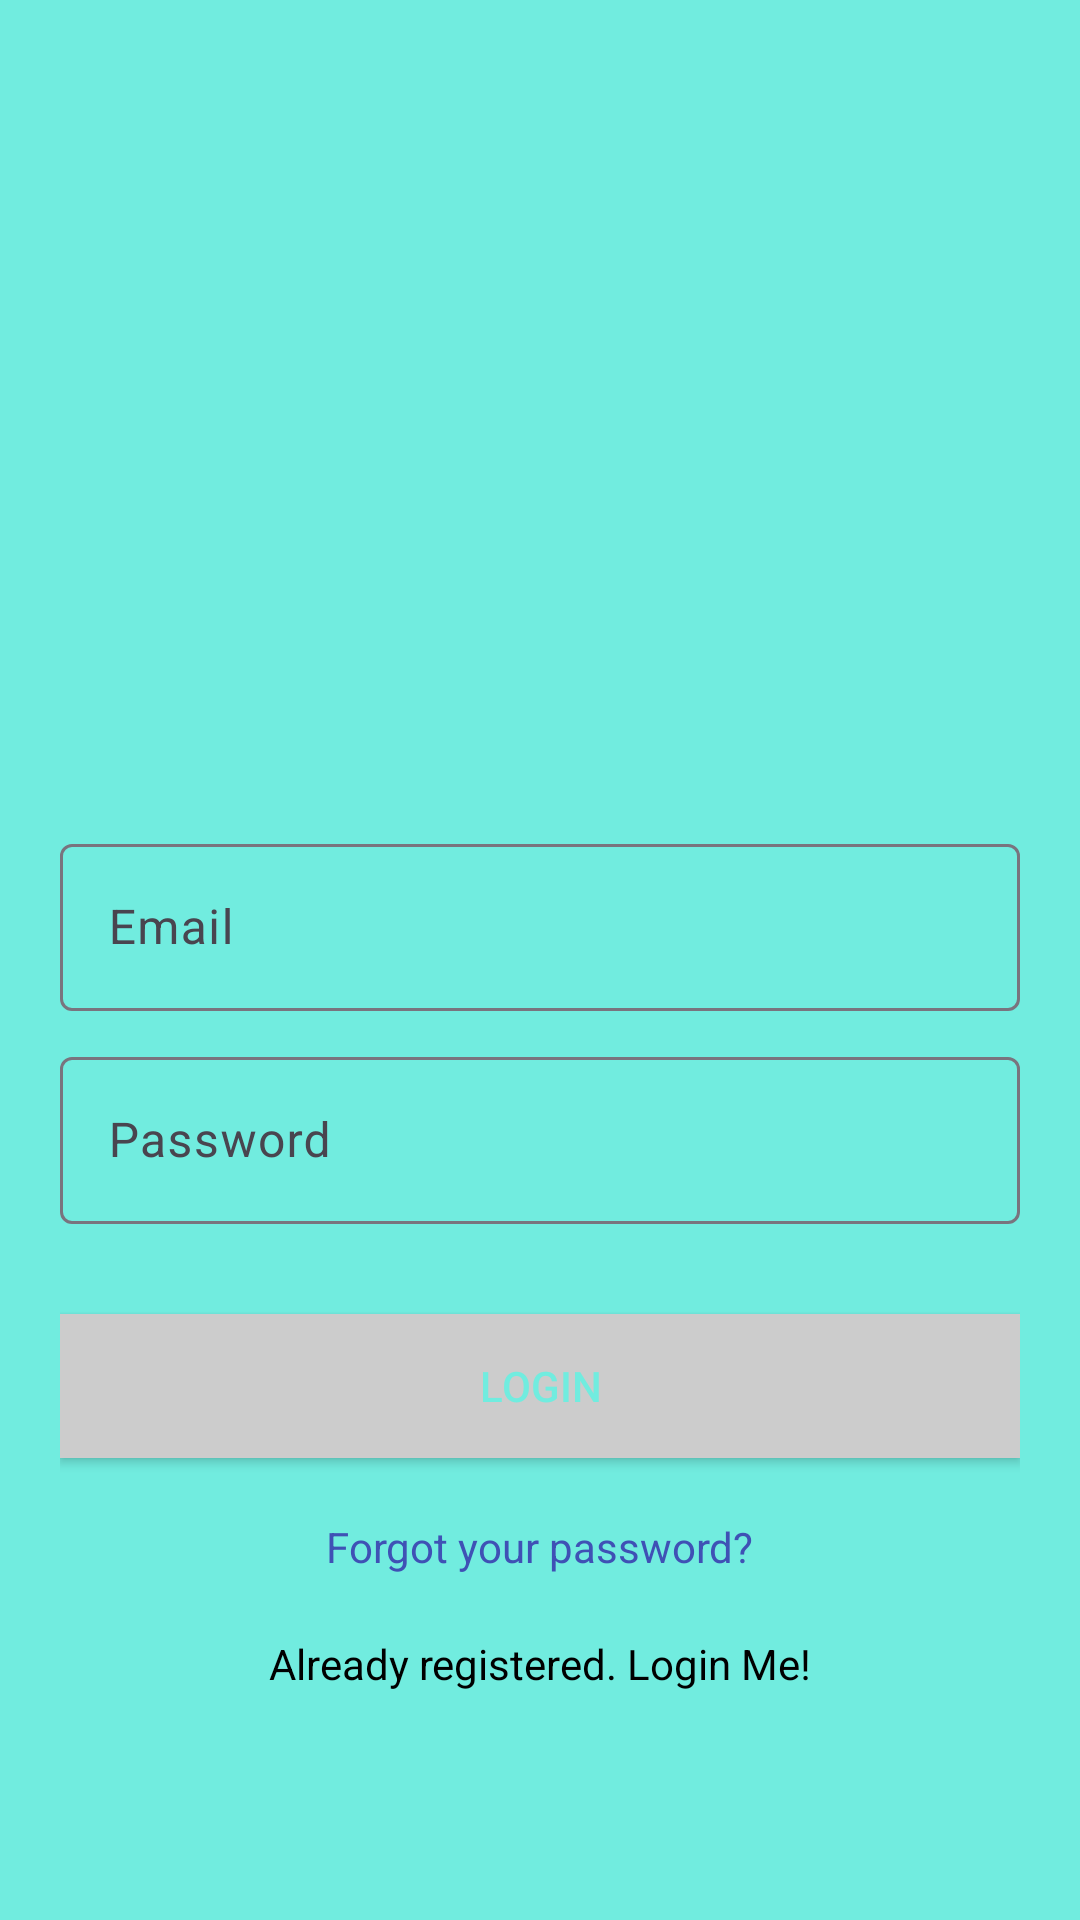

Layout XML and referenced resources for this Android screen:
<!-- AndroidManifest.xml: application theme Theme.FirebaseAndroid -->
<!-- res/layout/activity_login.xml -->
<?xml version="1.0" encoding="utf-8"?>
<LinearLayout xmlns:android="http://schemas.android.com/apk/res/android"
    android:layout_width="match_parent"
    android:layout_height="match_parent"
    android:background="@color/bg_register"
    android:paddingLeft="20dp"
    android:paddingRight="20dp"
    android:orientation="vertical"
    android:gravity="center"
    >

    <ImageView
        android:layout_width="100dp"
        android:layout_height="100dp"
        android:src="@drawable/logo"
        android:layout_marginBottom="100dp" />

    <com.google.android.material.textfield.TextInputLayout
        android:layout_width="match_parent"
        android:layout_height="wrap_content">
        <EditText
            android:id="@+id/email"
            android:layout_width="match_parent"
            android:layout_height="wrap_content"
            android:layout_marginBottom="10dp"
            android:layout_marginTop="20dp"
            android:hint="@string/hint_email"
            android:inputType="textEmailAddress"
            android:textColor="@android:color/white"
            android:textColorHint="@android:color/white" />
    </com.google.android.material.textfield.TextInputLayout>
    <com.google.android.material.textfield.TextInputLayout
        android:layout_width="match_parent"
        android:layout_height="wrap_content">
        <EditText
            android:id="@+id/password"
            android:layout_width="match_parent"
            android:layout_height="wrap_content"
            android:layout_marginBottom="10dp"
            android:layout_marginTop="20dp"
            android:hint="@string/hint_password"
            android:inputType="textPassword"
            android:textColor="@android:color/white"
            android:textColorHint="@android:color/white" />
    </com.google.android.material.textfield.TextInputLayout>

    <Button
        android:id="@+id/btn_login"
        android:layout_width="fill_parent"
        android:layout_height="wrap_content"
        android:layout_marginTop="20dip"
        android:background="#ccc"
        android:text="LOGIN"
        android:textColor="@color/bg_register" />

    <TextView
        android:id="@+id/tv_forgot_password"
        android:layout_width="wrap_content"
        android:layout_height="wrap_content"
        android:text="@string/btn_forgot_password"
        android:textColor="@color/colorPrimary"
        android:layout_marginTop="20dp"/>
    <TextView
        android:id="@+id/sign_up_button"
        android:layout_width="wrap_content"
        android:layout_height="wrap_content"
        android:text="@string/btn_link_to_login"
        android:textColor="@color/black"
        android:layout_marginTop="20dp"
        />
    <ProgressBar
        android:id="@+id/progressBar"
        android:layout_width="30dp"
        android:layout_height="30dp"
        android:layout_gravity="center|bottom"
        android:layout_marginBottom="20dp"
        android:visibility="gone" />
</LinearLayout>
<!-- resources referenced by this layout -->
<resources>
  <color name="bg_register">#71ECDF</color>
  <color name="black">#FF000000</color>
  <color name="colorPrimary">#3F51B5</color>
  <string name="btn_forgot_password">Forgot your password?</string>
  <string name="btn_link_to_login">Already registered. Login Me!</string>
  <string name="hint_email">Email</string>
  <string name="hint_password">Password</string>
  <style name="Theme.FirebaseAndroid" parent="Base.Theme.FirebaseAndroid" />
  <style name="Base.Theme.FirebaseAndroid" parent="Theme.Material3.DayNight.NoActionBar">
          
          
      </style>
</resources>
